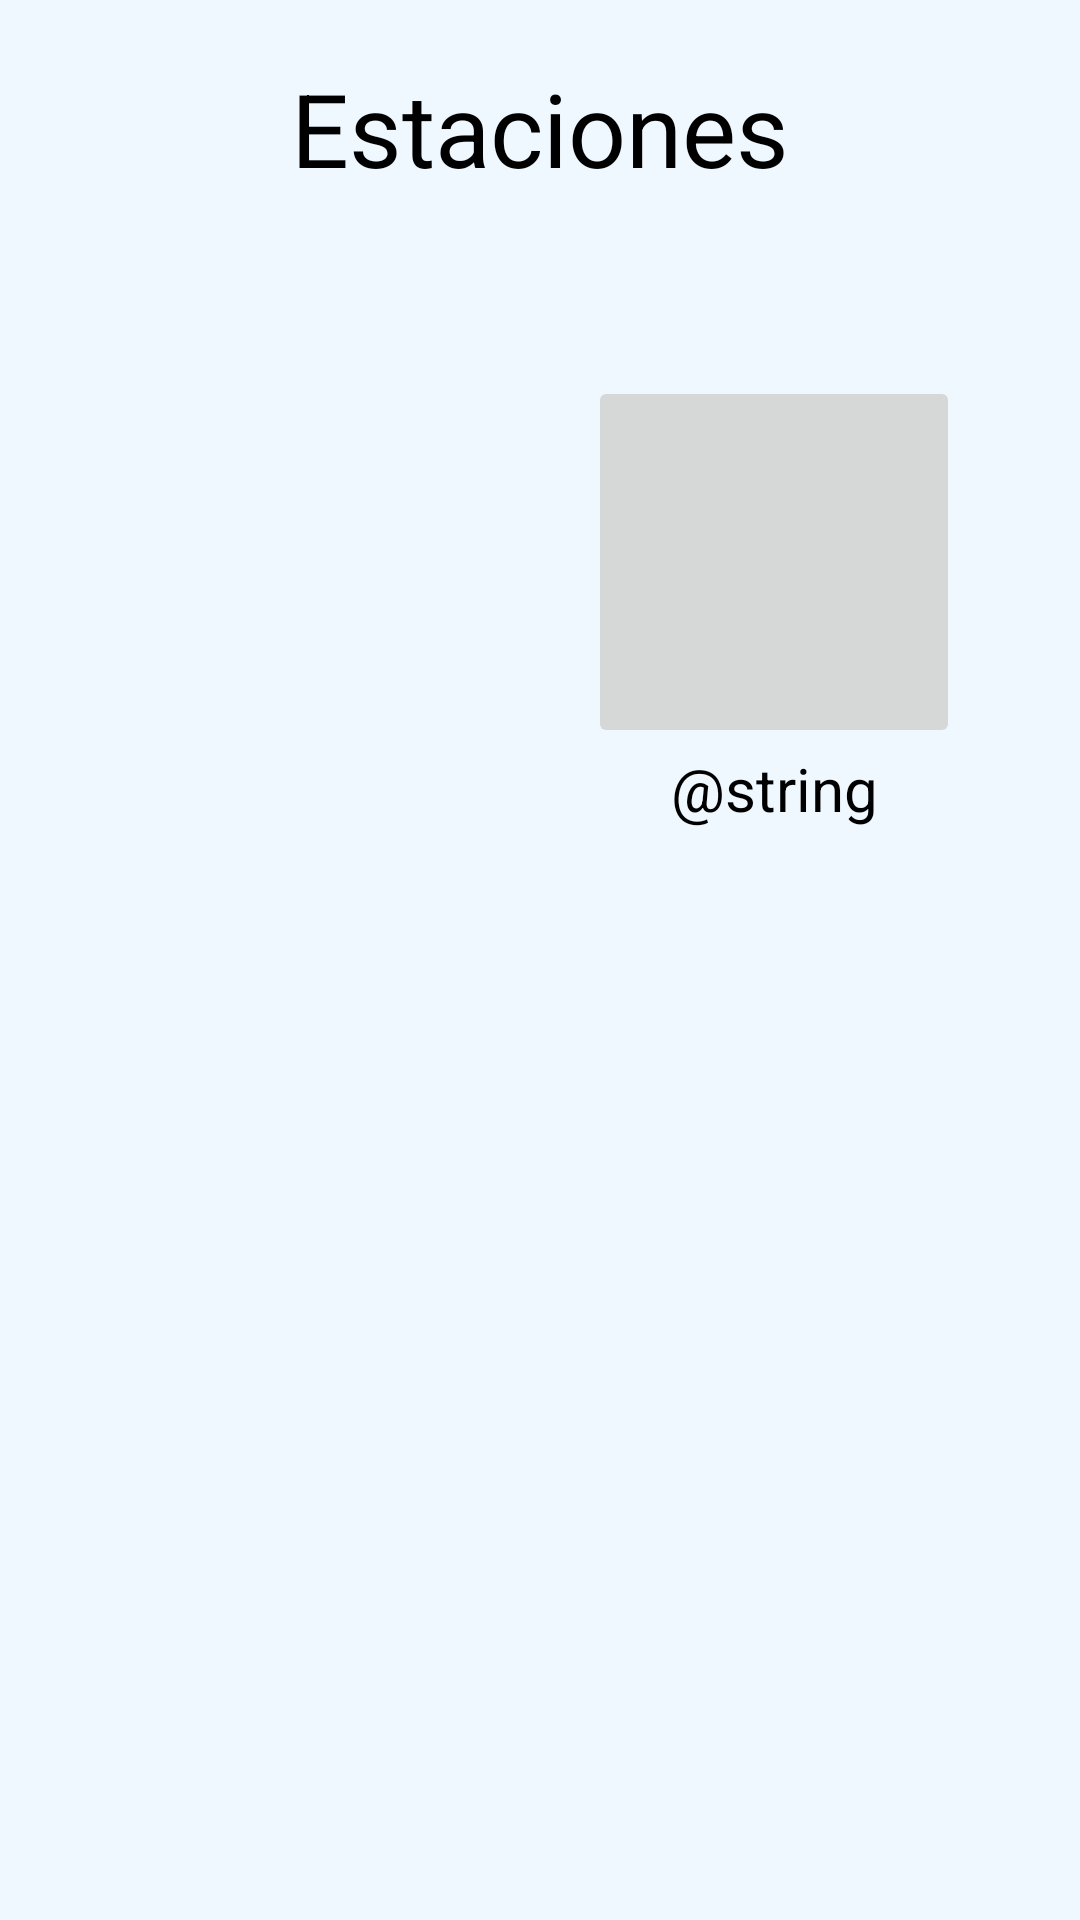

Here is an Android app screen rendered from its layout file. Give the layout XML and the strings, colors and styles it references.
<!-- AndroidManifest.xml: application theme Theme.Ardu_Security -->
<!-- res/layout/activity_menu_stations.xml -->
<?xml version="1.0" encoding="utf-8"?>
<androidx.constraintlayout.widget.ConstraintLayout
    xmlns:android="http://schemas.android.com/apk/res/android"
    xmlns:app="http://schemas.android.com/apk/res-auto"
    xmlns:tools="http://schemas.android.com/tools"
    android:layout_width="match_parent"
    android:layout_height="match_parent"
    android:background="@color/azulAlicia"
    tools:context=".MenuStationsActivity">

    <LinearLayout
        android:layout_width="match_parent"
        android:layout_height="match_parent"
        android:layout_marginStart="40dp"
        android:layout_marginEnd="40dp"
        android:layout_marginTop="20dp"
        android:gravity="center_horizontal"
        android:orientation="vertical">

        <TextView
            android:id="@+id/lblMenEsta"
            android:layout_width="wrap_content"
            android:layout_height="wrap_content"
            android:text="@string/headEsta"
            android:textSize="34sp"
            android:textColor="@color/negro"
            android:visibility="visible"/>

        <Space
            android:layout_width="match_parent"
            android:layout_height="20dp" />

        <LinearLayout
            android:layout_width="match_parent"
            android:layout_height="wrap_content"
            android:orientation="horizontal"
            android:gravity="center">

            <LinearLayout
                android:id="@+id/LinBtnEsta1"
                android:layout_width="wrap_content"
                android:layout_height="wrap_content"
                android:gravity="center"
                android:orientation="vertical"
                android:visibility="gone"
                tools:visibility="visible">

                <ImageButton
                    android:id="@+id/btnStat1"
                    android:layout_width="124dp"
                    android:layout_height="124dp"
                    android:adjustViewBounds="true"
                    android:scaleType="fitXY"
                    app:srcCompat="@drawable/estacion1" />

                <TextView
                    android:layout_width="match_parent"
                    android:layout_height="wrap_content"
                    android:clickable="false"
                    android:gravity="center"
                    android:text="@string/btnSta1"
                    android:textColor="@color/negro"
                    android:textSize="20sp" />
            </LinearLayout>

            <Space
                android:layout_width="0dp"
                android:layout_height="wrap_content"
                android:layout_weight="1" />

            <LinearLayout
                android:id="@+id/LinBtnEsta2"
                android:layout_width="wrap_content"
                android:layout_height="wrap_content"
                android:gravity="center"
                android:orientation="vertical"
                android:visibility="gone"
                tools:visibility="visible">

                <ImageButton
                    android:id="@+id/btnStat2"
                    android:layout_width="124dp"
                    android:layout_height="124dp"
                    android:adjustViewBounds="true"
                    android:scaleType="fitXY"
                    app:srcCompat="@drawable/estacion2" />

                <TextView
                    android:layout_width="match_parent"
                    android:layout_height="wrap_content"
                    android:clickable="false"
                    android:gravity="center"
                    android:text="@string/btnSta2"
                    android:textColor="@color/negro"
                    android:textSize="20sp" />
            </LinearLayout>
        </LinearLayout>

        <Space
            android:layout_width="match_parent"
            android:layout_height="20dp" />

        <LinearLayout
            android:layout_width="match_parent"
            android:layout_height="wrap_content"
            android:orientation="horizontal"
            android:gravity="center">

            <LinearLayout
                android:id="@+id/LinBtnEsta3"
                android:layout_width="wrap_content"
                android:layout_height="wrap_content"
                android:gravity="center"
                android:orientation="vertical"
                android:visibility="gone"
                tools:visibility="visible">

                <ImageButton
                    android:id="@+id/btnStat3"
                    android:layout_width="124dp"
                    android:layout_height="124dp"
                    android:adjustViewBounds="true"
                    android:scaleType="fitXY"
                    app:srcCompat="@drawable/estacion3" />

                <TextView
                    android:layout_width="match_parent"
                    android:layout_height="wrap_content"
                    android:clickable="false"
                    android:gravity="center"
                    android:text="@string/btnSta3"
                    android:textColor="@color/negro"
                    android:textSize="20sp" />
            </LinearLayout>

            <Space
                android:layout_width="0dp"
                android:layout_height="wrap_content"
                android:layout_weight="1" />

            <LinearLayout
                android:id="@+id/LinBtnEsta4"
                android:layout_width="wrap_content"
                android:layout_height="wrap_content"
                android:gravity="center"
                android:orientation="vertical"
                android:visibility="gone"
                tools:visibility="visible">

                <ImageButton
                    android:id="@+id/btnStat4"
                    android:layout_width="124dp"
                    android:layout_height="124dp"
                    android:adjustViewBounds="true"
                    android:scaleType="fitXY"
                    app:srcCompat="@drawable/estacion4" />

                <TextView
                    android:layout_width="match_parent"
                    android:layout_height="wrap_content"
                    android:clickable="false"
                    android:gravity="center"
                    android:text="@string/btnSta4"
                    android:textColor="@color/negro"
                    android:textSize="20sp" />
            </LinearLayout>
        </LinearLayout>

        <Space
            android:layout_width="match_parent"
            android:layout_height="20dp" />

        <LinearLayout
            android:layout_width="match_parent"
            android:layout_height="wrap_content"
            android:orientation="horizontal"
            android:gravity="center">

            <LinearLayout
                android:id="@+id/LinBtnEsta5"
                android:layout_width="wrap_content"
                android:layout_height="wrap_content"
                android:gravity="center"
                android:orientation="vertical"
                android:visibility="gone"
                tools:visibility="visible">

                <ImageButton
                    android:id="@+id/btnStat5"
                    android:layout_width="124dp"
                    android:layout_height="124dp"
                    android:adjustViewBounds="true"
                    android:scaleType="fitXY"
                    app:srcCompat="@drawable/estacion5" />

                <TextView
                    android:layout_width="match_parent"
                    android:layout_height="wrap_content"
                    android:clickable="false"
                    android:gravity="center"
                    android:text="@string/btnSta5"
                    android:textColor="@color/negro"
                    android:textSize="20sp" />
            </LinearLayout>

            <Space
                android:layout_width="0dp"
                android:layout_height="wrap_content"
                android:layout_weight="1" />

            <LinearLayout
                android:id="@+id/LinBtnAlarm"
                android:layout_width="wrap_content"
                android:layout_height="wrap_content"
                android:gravity="center"
                android:orientation="vertical">

                <ImageButton
                    android:id="@+id/btnAlarma"
                    android:layout_width="124dp"
                    android:layout_height="124dp"
                    android:adjustViewBounds="true"
                    android:scaleType="fitXY"
                    app:srcCompat="@drawable/alarma" />

                <TextView
                    android:layout_width="match_parent"
                    android:layout_height="wrap_content"
                    android:textSize="20sp"
                    android:gravity="center"
                    android:clickable="false"
                    android:text="@string/btnAlarma"
                    android:textColor="@color/negro"  />
            </LinearLayout>
        </LinearLayout>
    </LinearLayout>
</androidx.constraintlayout.widget.ConstraintLayout>
<!-- resources referenced by this layout -->
<resources>
  <color name="azulAlicia">#F0F8FF</color>
  <color name="negro">#000000</color>
  <!-- drawable estacion1: png bitmap (drawable, 18880 bytes) -->
  <!-- drawable estacion2: png bitmap (drawable, 19453 bytes) -->
  <!-- drawable estacion3: png bitmap (drawable, 19805 bytes) -->
  <!-- drawable estacion4: png bitmap (drawable, 19043 bytes) -->
  <!-- drawable estacion5: png bitmap (drawable, 19354 bytes) -->
  <string name="btnSta1">Estacion 1</string>
  <string name="btnSta2">Estacion 2</string>
  <string name="btnSta3">Estacion 3</string>
  <string name="btnSta4">Estacion 4</string>
  <string name="btnSta5">Estacion 5</string>
  <string name="headEsta">Estaciones</string>
  <style name="Theme.Ardu_Security" parent="Theme.MaterialComponents.DayNight.DarkActionBar">
          
          <item name="colorPrimary">@color/purple_500</item>
          <item name="colorPrimaryVariant">@color/purple_700</item>
          <item name="colorOnPrimary">@color/white</item>
          
          <item name="colorSecondary">@color/teal_200</item>
          <item name="colorSecondaryVariant">@color/teal_700</item>
          <item name="colorOnSecondary">@color/black</item>
          
          <item name="android:statusBarColor">?attr/colorPrimaryVariant</item>
          
      </style>
  <color name="purple_500">#FF6200EE</color>
  <color name="purple_700">#FF3700B3</color>
  <color name="teal_200">#FF03DAC5</color>
  <color name="teal_700">#FF018786</color>
  <!-- not gathered from this repository: default colours our renderer supplied (Android Studio template values) -->
  <color name="black">#FF000000</color>
  <color name="white">#FFFFFFFF</color>
</resources>
